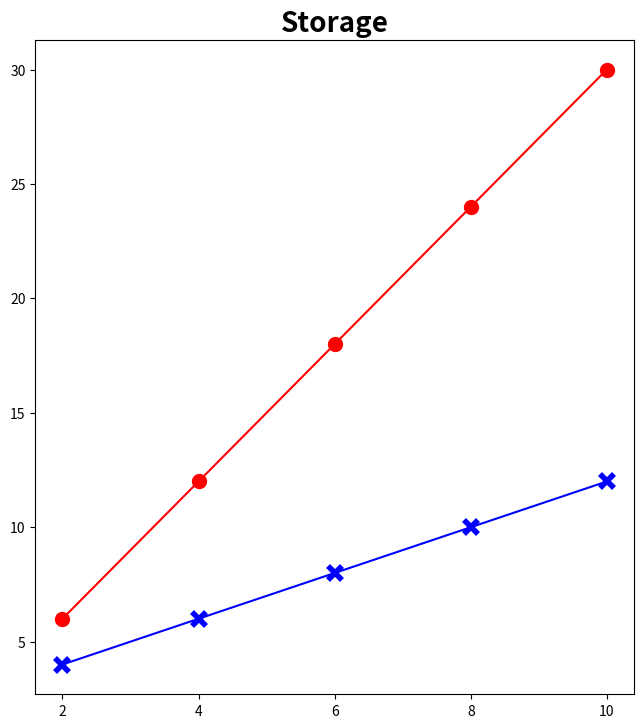

Source code (Python): (Note: this script raises an exception after producing the figure.)
import matplotlib.image as img
import matplotlib.pylab as plt
import numpy as np


def all_mem_trasnmission():

    naive = []
    shared_i = []

    x1 = []
    x2 = []

    vec1 = np.arange(2,12,1)

    for i in vec1:
        naive.append((3.0*i))
        shared_i.append((i+2.0))

    vec2 = np.arange(2,12,2)

    for i in vec2:
        x1.append((3.0*i))
        x2.append((i+2.0))

    #fig = plt.figure(figsize=(8.5, 8.5))
    fig = plt.figure(figsize=(17, 8.5))
    
    ax1 = plt.subplot(121)
    #ax1.set_aspect(1)
    plt.xticks(vec2)

    # ax1.plot(vec1, naive, color='r', mew= 2, linestyle='-')
    # ax1.plot(vec1, shared_i, color='b', mew= 2, linestyle='-')

    ax1.plot(vec2, x1, '-or',label="Naive",markersize=10)
    ax1.plot(vec2, x2, '-xb',label="Shared inputs", mew= 4,markersize=10)

    ax1.set_title('Storage',fontsize= 20, fontweight='bold')

    for tick in ax1.xaxis.get_major_ticks():
        tick.label.set_fontsize(16)

    for tick in ax1.yaxis.get_major_ticks():
        tick.label.set_fontsize(16)

    plt.ylabel('Memory space [bytes]', fontsize= 20,fontweight='bold')
    plt.xlabel('MAC Units',fontsize= 20,fontweight='bold')
    plt.xlim((1.8,10.2))
    plt.ylim((min(x2)-0.4,max(x1)+0.4))
    plt.grid(True,linestyle='--')
    plt.legend(fontsize=16,loc=2)

    #plt.savefig('./mem_space2.eps',bbox_inches = 'tight')
    #plt.savefig('./mem_space2.pdf',bbox_inches = 'tight')
    #plt.savefig('./mem_space2.jpg',bbox_inches = 'tight')

    c = 1600.0 # imagen por pixeles
    k = 3.0
    y1 = [];
    y2 = [];
    y3 = [];

    x1 = []
    x2 = []
    x3 = []


    vec1 = np.arange(2,12,.5)
    for i in vec1:
        y1.append(k*c+6)
        y2.append(((c-i-k+1)/i+1)*(i+k-1))
        y3.append(((c-i-k+1)/i+1)*i)

    vec2= [2, 4, 6, 8, 10]
    for i in vec2:
        x1.append(k*c+6)
        x2.append(((c-i-k+1)/i+1)*(i+k-1))
        x3.append(((c-i-k+1)/i+1)*i)


    #fig = plt.figure(figsize=(8.5, 8.5))

    plt.xticks(vec2)
    ax2 = plt.subplot(122)
    # ax1.plot(vec1, y1, color='g', mew= 2, linestyle='--')
    # ax1.plot(vec1, y2, color='r', mew=0.01, linestyle='--')
    # ax1.plot(vec1, y3, color='b', mew=0.01, linestyle='--')

    ax2.plot(vec2, x1, '-og',label="naive", markersize=10)
    ax2.plot(vec2, x2, '-xr',label="shared inputs", mew= 4,markersize=10)
    ax2.plot(vec2, x3, '-sb',label="shared inputs with circular shift",markersize=10)

    ax2.set_title('Transmission',fontsize= 20, fontweight='bold')

    for tick in ax2.xaxis.get_major_ticks():
        tick.label.set_fontsize(16)

    for tick in ax2.yaxis.get_major_ticks():
        tick.label.set_fontsize(16)

    plt.ylabel('Data sent [Kb]', fontsize= 20, fontweight='bold')
    plt.xlabel('MAC Units',fontsize= 20, fontweight='bold')
    plt.xlim((1.8,10.2))
    plt.ylim((1500,5000))
    plt.grid(True,linestyle='--')
    plt.legend(fontsize=16,loc=0)

    #plt.savefig('./data_sent.eps',bbox_inches = 'tight')
    plt.savefig('./datas_mems.pdf',bbox_inches = 'tight')
    #plt.savefig('./data_sent.jpg',bbox_inches = 'tight')

    plt.show()


all_mem_trasnmission()